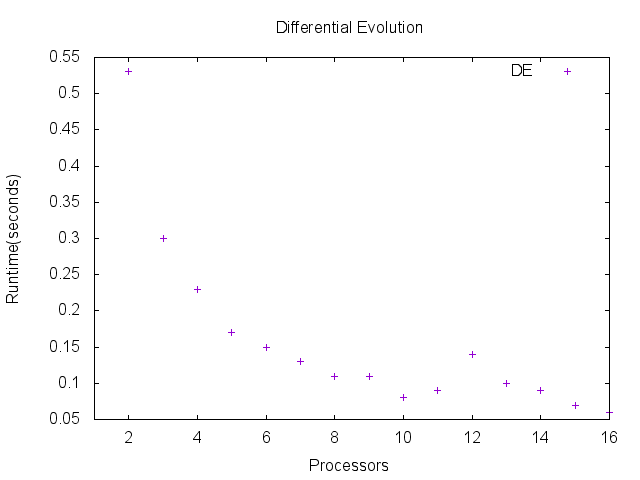

The table this chart was drawn from, first rows:
Processors, Time, Convergence, Diversity
2, 0.53, 2.19E-05, 0.3921
3, 0.3, 2.17E-05, 0.4016
4, 0.23, 2.11E-05, 0.478
5, 0.17, 2.06E-05, 0.4303
6, 0.15, 2.24E-05, 0.3834
7, 0.13, 2.46E-05, 0.3971
8, 0.11, 2.11E-05, 0.4379
9, 0.11, 1.93E-05, 0.4124
10, 0.08, 2.13E-05, 0.4409
11, 0.09, 2.49E-05, 0.3906
12, 0.14, 2.14E-05, 0.4624
13, 0.1, 1.96E-05, 0.4024
14, 0.09, 2.30E-05, 0.4517
15, 0.07, 2.26E-05, 0.4009
16, 0.06, 1.98E-05, 0.4261
